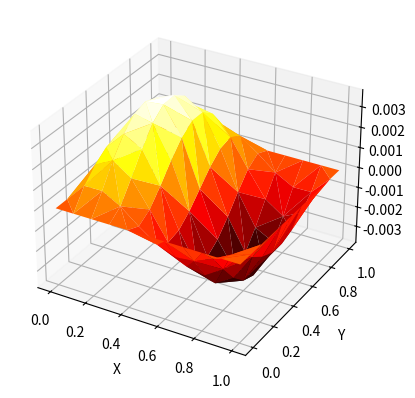

Generate this figure with matplotlib:
# ---
# jupyter:
#   jupytext:
#     text_representation:
#       extension: .py
#       format_name: light
#       format_version: '1.5'
#       jupytext_version: 1.15.2
#   kernelspec:
#     display_name: Python 3 (ipykernel)
#     language: python
#     name: python3
# ---

# # 

# # Programming Assignment 2
#
# Written by
# [redacted]
# [redacted]

# # %load_ext line_profiler
import numpy as np
import matplotlib.pyplot as plt
import scipy.sparse as s


# # Programming Exercise 3

import numpy as np
import scipy.sparse as sp
import matplotlib.pyplot as plt
import matplotlib.tri as tri


def criss_cross_mesh(n):
    ## Generates a criss-cross mesh of the unit square with n+1 nodes in each direction
    
    ## Returns: nodes:          an array with the coordinates of every node, i.e. nodes[k] = [x_k, y_k]
    ##          elements:       an array of the elements, each of them represented by the indices (in nodes) of its 3 vertices
    ##          boundary_nodes: a list of the indices (in nodes) of those nodes in the boundary of the domain
    
    x, y = np.meshgrid(np.linspace(0,1,n+1), np.linspace(0,1,n+1))
    # Reshape as 1D arrays
    x = x.ravel()[:, np.newaxis]
    y = y.ravel()[:, np.newaxis]
    
    nodes = np.hstack([x, y])
    
    elements = []
    for j in range(n):
        for i in range(n):
            # Add triangles from the box with lower-left corner (i/(n+1), j/(n+1))
            ###      d ------- c
            ###      |      /  |
            ###      |    /    |
            ###      |  /      |
            ###      a ------- b
            a = j*(n+1)+i
            b = a + 1
            c = b + n + 1
            d = a + n + 1
            
            elements.append([a, b, c]) # Lower-right triangle
            elements.append([a, c, d]) # Upper-left triangle
    
    elements = np.asarray(elements)
    
    boundary_nodes = []
    for k in range(n+1):
        boundary_nodes.append(k)         # Bottom side y = 0
        boundary_nodes.append(n*(n+1)+k) # Top side y = 1
    for k in range(1,n):
        boundary_nodes.append(k*(n+1))   # Left side x = 0
        boundary_nodes.append(k*(n+1)+n) # Right side x = 1
    
    return nodes, elements, boundary_nodes


# +
# Visualize the mesh for n = 3
# nodes, elements, boundary_nodes = criss_cross_mesh(3)
# 
# fig = plt.figure(figsize=(6,6))
# 
# plt.triplot(nodes[:,0], nodes[:,1], elements) # Triangles
# plt.plot(nodes[:,0], nodes[:,1], 'ro') # Nodes
# plt.plot(nodes[boundary_nodes,0], nodes[boundary_nodes,1], 'go', mfc='none') # Boundary nodes
# 
# for j, p in enumerate(nodes):
#     plt.text(p[0]-0.03, p[1]+0.03, j, color='r', ha='right') # label the points
# 
# for j, s in enumerate(elements):
#     p = nodes[s].mean(axis=0)
#     plt.text(p[0], p[1], '{}'.format(j), ha='center') # label triangles
# 
# plt.xlim(-0.1, 1.1); plt.ylim(-0.1, 1.1)
# plt.show()


# -

# ## (a)

# +
def assemble_stiffness_matrix(elements, nodes):
    # Empty sparse matrix 
    A = sp.lil_matrix((len(nodes), len(nodes)))
    
    # Loop over all elements 
    for idx in elements:
        A[tuple(np.meshgrid(idx, idx, sparse=True))] += assemble_stiffness_matrix_local(nodes[idx])
    
    return sp.csr_matrix(A)

def assemble_mass_matrix(elements, nodes):
    M = sp.lil_matrix((len(nodes),len(nodes)))
    
    for idx in elements:
        M[tuple(np.meshgrid(idx, idx, sparse=True))] += assemble_mass_matrix_local(nodes[idx])
        
    return sp.csr_matrix(M)




N = 10
nodes, elements, boundary_nodes = criss_cross_mesh(N)


def ref_map(vertex_coords):
    [ a, b, c ] = vertex_coords;
    F = [ [b[0] - a[0], b[1] - a[1]],
          [c[0] - a[0], c[1] - a[1]] ];
    return np.matrix(F), a;

def assemble_mass_matrix_local(vertex_coords):
    M0 = 1/24.0 * np.matrix([[2.0, 1.0, 1.0], 
                         [1.0, 2.0, 1.0], 
                         [1.0, 1.0, 2.0]]);
    F, tras = ref_map(vertex_coords);
    Fdet = abs(np.linalg.det(F));
    return Fdet * M0;

def assemble_stiffness_matrix_local(vertex_coords):
    grad_phi = np.matrix([[ -1, -1 ], [ 1, 0 ], [ 0, 1 ]]);
    F, tras = ref_map(vertex_coords);
    Finv = np.linalg.inv(F).T;

    interm = [ np.dot(Finv, grad_phi[i].T) for i in range(3) ];
    
    A = np.zeros((3,3))
    for i in range(3):
        A[i,i] = np.dot(interm[i].T, interm[i]);
        for j in range(i+1, 3):
            A[i,j] = A[j,i] = np.dot(interm[i].T, interm[j]);
    return A;

def solve(A, b, dirichlet_nodes):
    interior = list(set(np.arange(len(b))) - set(dirichlet_nodes));
    A = A[tuple(np.meshgrid(interior, interior, sparse=True))]
    b = b[interior];

    u = np.zeros(len(b)**2);
    u[interior] = sp.linalg.spsolve(A, b.astype(np.float64));
    return u;

    # A[tuple(np.meshgrid(dirichlet_nodes, dirichlet_nodes, sparse=True))] \
    #         = sp.eye(len(dirichlet_nodes));
    # b[dirichlet_nodes] = 0;

    # return sp.linalg.spsolve(A, b.astype(np.float64));
    # sp.linalg.spsolve()

def plot_solution(x,y, u):
    # triangulation = plt.Triangulation()j

    fig = plt.figure()
    ax = fig.add_subplot(projection='3d')

    ax.set_xlabel('X')
    ax.set_ylabel('Y')
    
    cmap = plt.get_cmap('hot');
    ax.plot_trisurf(x, y, u, cmap = cmap);
    return fig
    # ax.plot_surface(XY[0],XY[1],u.reshape(XY[0].shape))

def compute_I_f(elements, nodes):
    x = nodes[:, 0];
    y = nodes[:, 1];

    return 5 * np.pi**2 * np.sin(2*np.pi*x)*np.sin(np.pi*y)


if __name__ == "__main__":
    A = assemble_stiffness_matrix(elements, nodes)
    M = assemble_mass_matrix(elements, nodes)
    
    f = compute_I_f(elements, nodes)
    b = M.dot(f)
    
    u = solve(A, b, boundary_nodes)
    fig = plot_solution(nodes[:, 0], nodes[:,1], u)
    
    plt.show()
